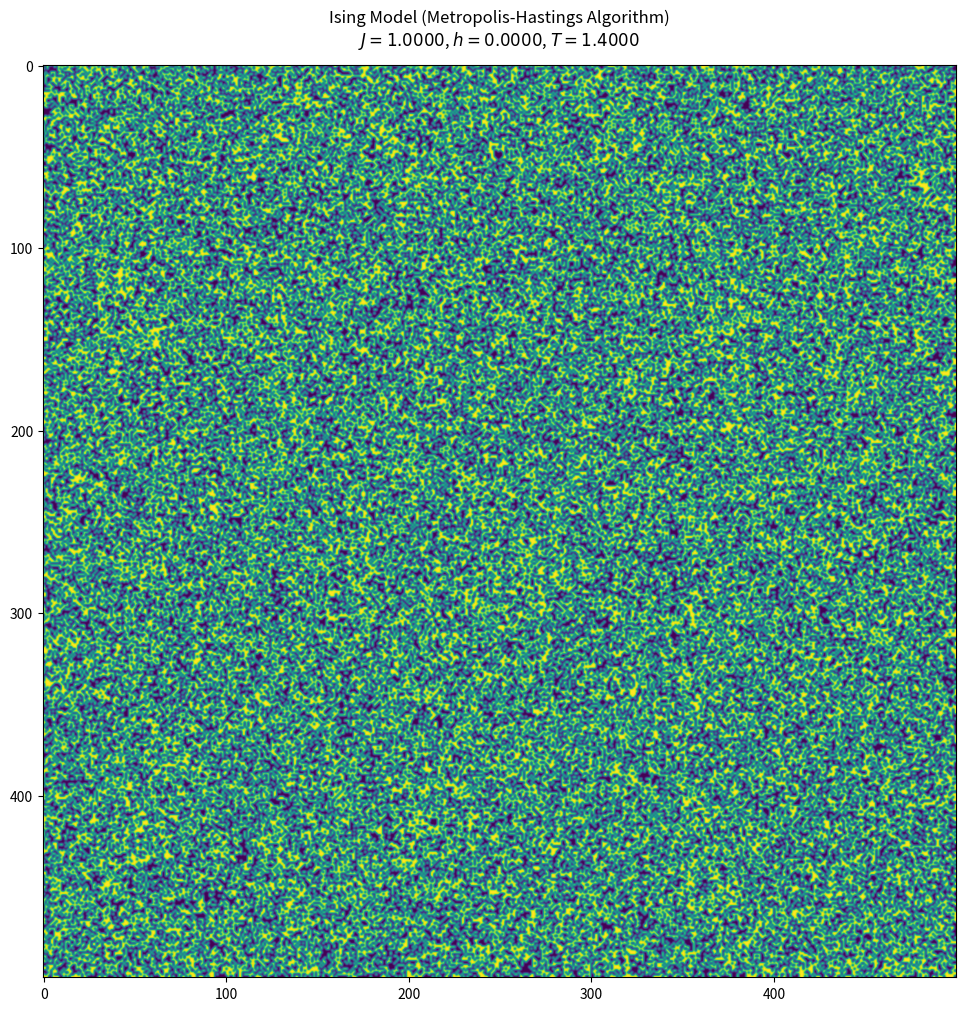

Recreate this plot in Python. (Note: this script raises an exception after producing the figure.)
import matplotlib.pyplot as plt
import numpy as np
from numpy.random import default_rng
from tqdm import trange
from os import system


class Ising:
    def __init__(
        self, 
        rows=500,         # Number of rows
        cols=500,         # Number of columns
        nsweeps=500,      # Number of Cycles
        J=1.0,            # Ferromagnetic Coupling Constant 
        h=0.0,            # Magnetic Field Strength 
        T=1.4,            # Temperature
        dpi=200,          # dpi of the figure
        figsize=(10,10),  # size of the figure
        interp='bicubic'  # Grid Interpolation 
        ):

        self.rows = rows
        self.cols = cols
        self.nsweeps = nsweeps
        self.J = J
        self.h = h
        self.T = T
        self.dpi = dpi
        self.figsize = figsize
        self.rng = default_rng()
        self.grid = 2 * self.rng.integers(low=0, high=1, endpoint=True, size=(self.rows, self.cols)) - 1  # Default to a random grid
        self.k_B = 1.0
        self.interp = interp
        self.fig, self.ax = plt.subplots(1,1, figsize=self.figsize, dpi=self.dpi, constrained_layout=True)
        self.fig.suptitle(f"Ising Model (Metropolis-Hastings Algorithm)\n"+fr'$J={self.J:0.4f}$, $h={self.h:0.4f}$, $T={self.T:0.4f}$')


    def grid2png(self, frame):
        self.ax.imshow(self.grid, interpolation=self.interp)
        plt.savefig(f"frames/grid_{str(int(frame)).zfill(4)}.png")
        plt.cla()


    def grid2npy(self, frame):
        np.save(f"data/grid_{str(int(frame)).zfill(4)}", self.grid)


    def spin_up(self):
        self.grid = np.ones_like(self.grid)


    def spin_down(self):
        self.grid = -np.ones_like(self.grid)


    def randomize(self):
        self.grid = 2 * self.rng.integers(low=0, high=1, endpoint=True, size=self.grid.shape) - 1


    def neighbors(self, i, j):
        return  self.grid[(i - 1) % self.rows, j] + self.grid[(i + 1) % self.rows, j] + self.grid[i, (j - 1) % self.cols] + self.grid[i, (j + 1) % self.cols]


    def step(self):
        i, j = self.rng.integers(self.rows), self.rng.integers(self.cols)  # Select a random point in the grid
        dE = 2 * (self.J * self.neighbors(i, j) - self.h) * self.grid[i, j]  # Calculate change in energy of this flip
        # Accept if this flip saves energy, otherwise accept with probability $P = e^{-\frac{dE}{k_B T}}$
        if (dE < 0.0) or (self.rng.random() < np.exp(-dE / (self.k_B * self.T))):
            self.grid[i, j] *= -1


    def sweep(self, frame=0):
        for iter in range(self.grid.size):
            self.step()


    def run(self):
        for iter in trange(self.nsweeps):
                self.grid2npy(iter)
                self.sweep(iter)


    def animate(self):
        for iter in trange(self.nsweeps):
                self.grid2png(iter)
                self.sweep(iter)
        system('ffmpeg -framerate 24 -i frames/grid_%04d.png frames/grid.mp4')


def main():
    print('Using Default Settings...')
    p = Ising()
    print('Animating...')
    p.animate()
    print('Done!')


if __name__ == '__main__':
    main()
